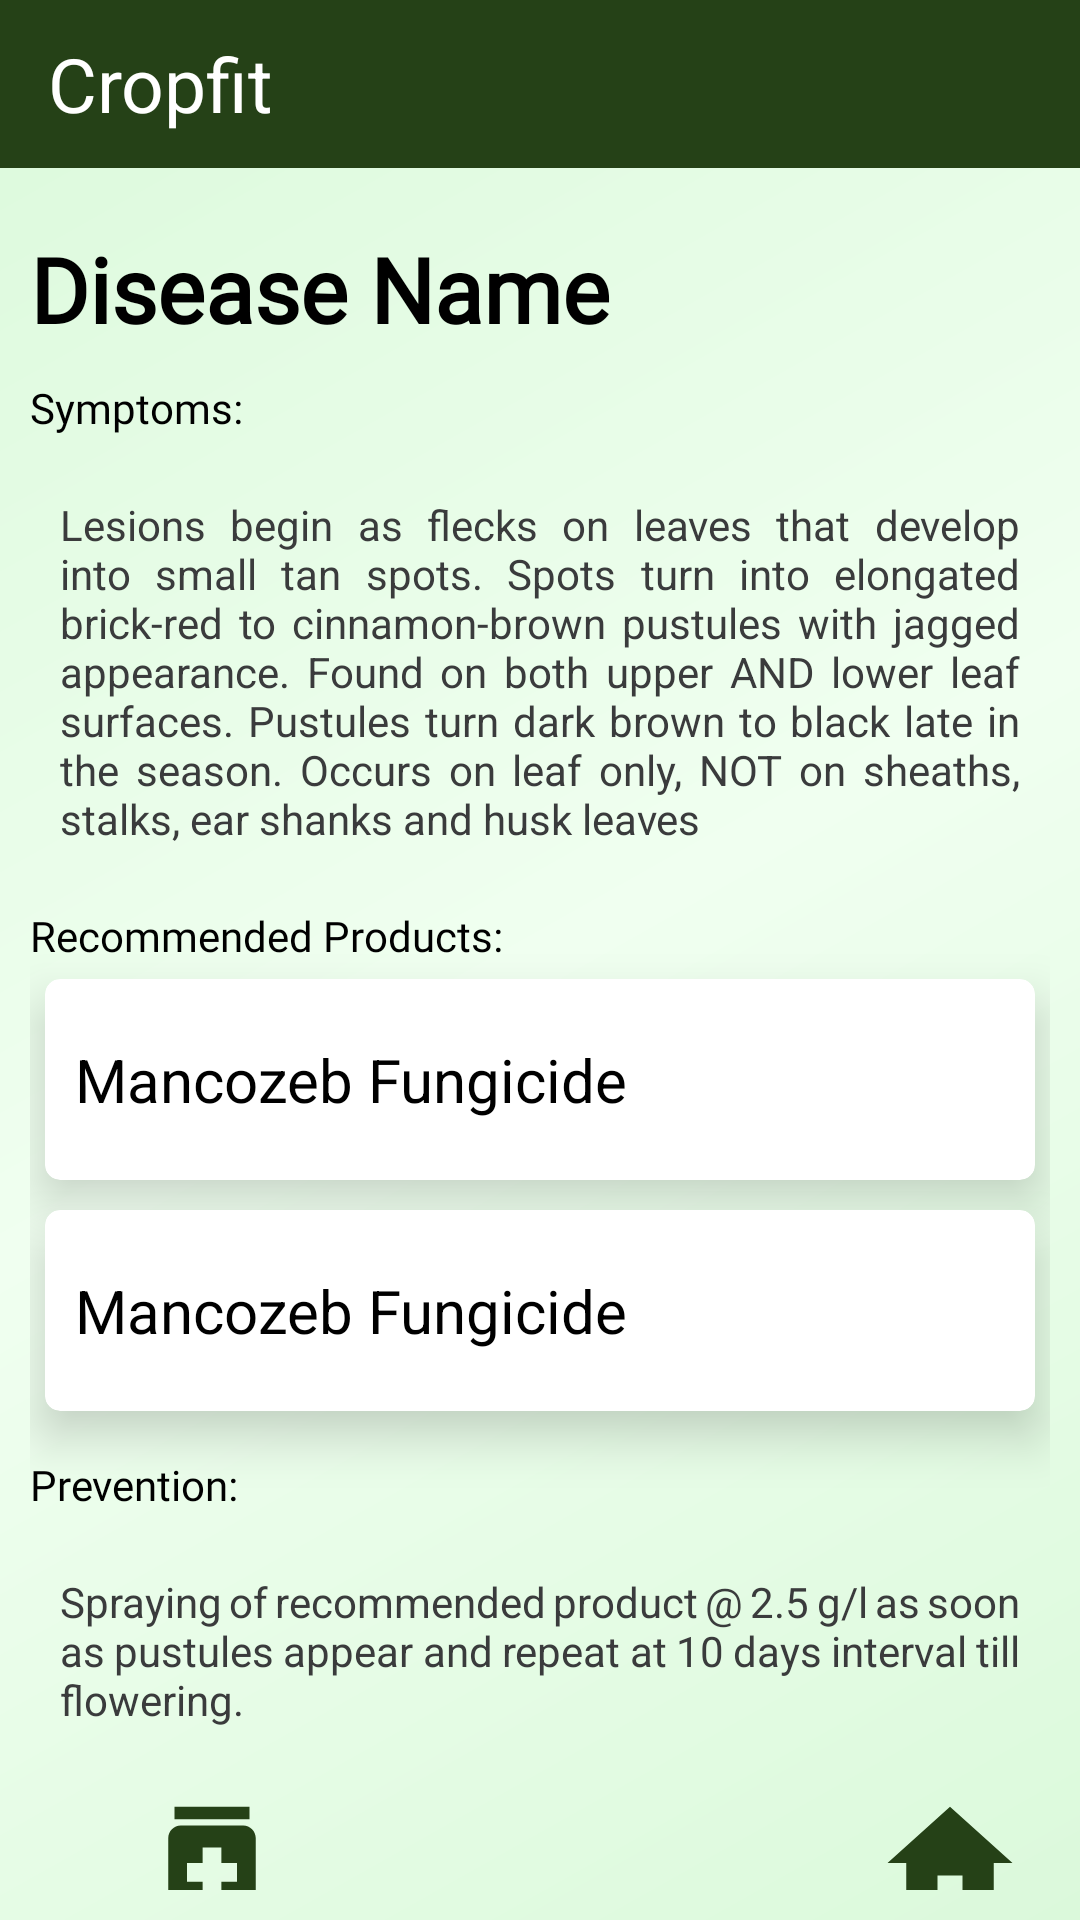

Layout XML and referenced resources for this Android screen:
<!-- AndroidManifest.xml: application theme Theme.Cropfit -->
<!-- res/layout/activity_result.xml -->
<?xml version="1.0" encoding="utf-8"?>

<RelativeLayout xmlns:android="http://schemas.android.com/apk/res/android"
    xmlns:app="http://schemas.android.com/apk/res-auto"
    xmlns:tools="http://schemas.android.com/tools"
    android:layout_width="match_parent"
    android:layout_height="match_parent"
    android:background="@drawable/bb"
    tools:context=".ResultActivity">

    <include
        layout="@layout/toolbar1"
        android:id="@+id/tool2"/>

    <LinearLayout
        android:layout_width="match_parent"
        android:layout_height="wrap_content"
        android:layout_below="@id/tool2"
        android:padding="10dp"
        android:orientation="vertical">

        <TextView
            android:layout_width="match_parent"
            android:layout_height="wrap_content"
            android:text="Disease Name"
            android:id="@+id/diseasename"
            android:textSize="30sp"
            android:textColor="@color/black"
            android:textStyle="bold"
            android:fontFamily="@font/alegreya_mediumitalic"
            android:layout_marginTop="10dp"/>

        <TextView
            android:layout_width="match_parent"
            android:layout_height="wrap_content"
            android:text="Symptoms:"
            android:textColor="@color/black"
            android:fontFamily="@font/merriweather_black"
            android:layout_marginTop="10dp"/>

        <TextView
            android:layout_width="match_parent"
            android:layout_height="wrap_content"
            android:id="@+id/symptoms"
            android:textColor="#3A3B3C"
            android:text="Lesions begin as flecks on leaves that develop into small tan spots. Spots turn into elongated brick-red to cinnamon-brown pustules with jagged appearance. Found on both upper AND lower leaf surfaces. Pustules turn dark brown to black late in the season. Occurs on leaf only, NOT on sheaths, stalks, ear shanks and husk leaves"
            android:layout_marginTop="10dp"
            android:padding="10dp"
            android:justificationMode="inter_word"/>

        <TextView
            android:layout_width="match_parent"
            android:layout_height="wrap_content"
            android:text="Recommended Products:"
            android:textColor="@color/black"
            android:fontFamily="@font/merriweather_black"
            android:layout_marginTop="10dp"/>

        <androidx.cardview.widget.CardView
            android:layout_width="match_parent"
            android:layout_height="wrap_content"
            app:cardElevation="10dp"
            android:id="@+id/pro1View"
            app:cardCornerRadius="5dp"
            android:layout_margin="5dp"
            app:cardBackgroundColor="@color/white"
            app:cardMaxElevation="12dp">

            <TextView
                android:layout_width="wrap_content"
                android:layout_height="wrap_content"
                android:textSize="20sp"
                android:id="@+id/pro1"
                android:paddingLeft="10dp"
                android:text="Mancozeb Fungicide"
                android:layout_marginTop="20dp"
                android:layout_marginBottom="20dp"
                android:textColor="@color/black"
                android:layout_gravity="bottom"/>

        </androidx.cardview.widget.CardView>

        <androidx.cardview.widget.CardView
            android:layout_width="match_parent"
            android:layout_height="wrap_content"
            app:cardElevation="10dp"
            android:id="@+id/pro2View"
            app:cardCornerRadius="5dp"
            android:layout_margin="5dp"
            app:cardBackgroundColor="@color/white"
            app:cardMaxElevation="12dp">

            <TextView
                android:layout_width="wrap_content"
                android:layout_height="wrap_content"
                android:textSize="20sp"
                android:id="@+id/pro2"
                android:paddingLeft="10dp"
                android:text="Mancozeb Fungicide"
                android:layout_marginTop="20dp"
                android:layout_marginBottom="20dp"
                android:textColor="@color/black"
                android:layout_gravity="bottom"/>

        </androidx.cardview.widget.CardView>

        <TextView
            android:layout_width="match_parent"
            android:layout_height="wrap_content"
            android:text="Prevention:"
            android:textColor="@color/black"
            android:fontFamily="@font/merriweather_black"
            android:layout_marginTop="10dp"/>

        <TextView
            android:layout_width="match_parent"
            android:layout_height="wrap_content"
            android:id="@+id/prevention"
            android:text="Spraying of recommended product @ 2.5 g/l as soon as pustules appear and repeat at 10 days interval till flowering."
            android:layout_marginTop="10dp"
            android:padding="10dp"
            android:textColor="#3A3B3C"
            android:justificationMode="inter_word"/>

        <LinearLayout
            android:layout_width="match_parent"
            android:layout_height="wrap_content"
            android:orientation="horizontal"
            android:layout_marginTop="10dp">

            <LinearLayout
                android:layout_width="wrap_content"
                android:layout_height="match_parent"
                android:id="@+id/medicine"
                android:layout_marginLeft="20dp"
                android:orientation="vertical">

                <ImageView
                    android:layout_width="50dp"
                    android:layout_height="50dp"
                    android:layout_gravity="center"
                    android:src="@drawable/ic_baseline_medication_24"/>

                <TextView
                    android:layout_width="wrap_content"
                    android:layout_height="wrap_content"
                    android:text="Get Medicine"
                    android:fontFamily="@font/acme_regular"
                    android:textColor="@color/black"/>

            </LinearLayout>

            <LinearLayout
                android:layout_width="wrap_content"
                android:layout_height="match_parent"
                android:id="@+id/homepage"
                android:layout_marginLeft="180dp"
                android:orientation="vertical">

                <ImageView
                    android:layout_width="50dp"
                    android:layout_height="50dp"
                    android:layout_gravity="center"
                    android:src="@drawable/ic_baseline_home_24"/>

                <TextView
                    android:layout_width="wrap_content"
                    android:layout_height="wrap_content"
                    android:text="Home"
                    android:layout_gravity="center"
                    android:fontFamily="@font/acme_regular"
                    android:textColor="@color/black"/>

            </LinearLayout>

        </LinearLayout>

    </LinearLayout>

</RelativeLayout>
<!-- res/layout/toolbar1.xml (included above) -->
<?xml version="1.0" encoding="utf-8"?>

<androidx.coordinatorlayout.widget.CoordinatorLayout xmlns:android="http://schemas.android.com/apk/res/android"
    xmlns:app="http://schemas.android.com/apk/res-auto"
    xmlns:tools="http://schemas.android.com/tools"
    android:layout_width="wrap_content"
    android:layout_height="wrap_content">

    <com.google.android.material.appbar.AppBarLayout
        android:layout_width="match_parent"
        android:layout_height="wrap_content"
        android:theme="@style/Theme.Cropfit.AppBarOverlay">

        <androidx.appcompat.widget.Toolbar
            android:id="@+id/toolbar1"
            android:layout_width="415dp"
            android:layout_height="?attr/actionBarSize"
            app:popupTheme="@style/Theme.Cropfit.PopupOverlay">

            <LinearLayout
                android:layout_width="match_parent"
                android:layout_height="wrap_content"
                android:orientation="horizontal">

                <TextView
                    android:id="@+id/headertxt1"
                    android:layout_width="wrap_content"
                    android:layout_height="wrap_content"
                    android:text="Cropfit"
                    android:textColor="@color/white"
                    android:textSize="25sp" />

                <ImageView
                    android:id="@+id/option"
                    android:layout_width="25dp"
                    android:layout_height="25dp"
                    android:layout_gravity="center"
                    android:layout_marginLeft="250dp"
                    android:clickable="true"
                    android:src="@drawable/ic_baseline_more_vert_24" />

            </LinearLayout>

        </androidx.appcompat.widget.Toolbar>

    </com.google.android.material.appbar.AppBarLayout>

</androidx.coordinatorlayout.widget.CoordinatorLayout>
<!-- resources referenced by this layout -->
<resources>
  <!-- drawable bb (drawable) -->
  <?xml version="1.0" encoding="utf-8"?>
  
  <shape xmlns:android="http://schemas.android.com/apk/res/android"
      android:shape="rectangle">
      <gradient
          android:angle="135"
          android:centerColor="#F0FFF0"
          android:endColor="#DBF9DB"
          android:startColor="#DBF9DB"
          android:type="linear" />
  </shape>
  <!-- drawable ic_baseline_home_24 (drawable) -->
  <vector android:height="24dp" android:tint="#254117"
      android:viewportHeight="24" android:viewportWidth="24"
      android:width="24dp" xmlns:android="http://schemas.android.com/apk/res/android">
      <path android:fillColor="@android:color/white" android:pathData="M10,20v-6h4v6h5v-8h3L12,3 2,12h3v8z"/>
  </vector>
  <!-- drawable ic_baseline_medication_24 (drawable) -->
  <vector android:height="24dp" android:tint="#254117"
      android:viewportHeight="24" android:viewportWidth="24"
      android:width="24dp" xmlns:android="http://schemas.android.com/apk/res/android">
      <path android:fillColor="@android:color/white" android:pathData="M6,3h12v2h-12z"/>
      <path android:fillColor="@android:color/white" android:pathData="M17,6H7C5.9,6 5,6.9 5,8v11c0,1.1 0.9,2 2,2h10c1.1,0 2,-0.9 2,-2V8C19,6.9 18.1,6 17,6zM16,15h-2.5v2.5h-3V15H8v-3h2.5V9.5h3V12H16V15z"/>
  </vector>
  <style name="Theme.Cropfit.AppBarOverlay" parent="ThemeOverlay.AppCompat.Dark.ActionBar" />
  <style name="Theme.Cropfit.PopupOverlay" parent="ThemeOverlay.AppCompat.Light" />
  <style name="Theme.Cropfit" parent="Theme.MaterialComponents.DayNight.DarkActionBar">
          
          <item name="colorPrimary">#254117</item>
          <item name="colorPrimaryVariant">@color/purple_700</item>
          <item name="colorOnPrimary">@color/white</item>
          
          <item name="colorSecondary">@color/teal_200</item>
          <item name="colorSecondaryVariant">@color/teal_700</item>
          <item name="colorOnSecondary">@color/black</item>
          <item name="windowActionBar">false</item>
          <item name="windowNoTitle">true</item>
          
          <item name="android:statusBarColor" tools:targetApi="l">?attr/colorPrimaryVariant</item>
          
      </style>
  <!-- not gathered from this repository: default colours our renderer supplied (Android Studio template values) -->
  <color name="purple_700">#FF3700B3</color>
  <color name="teal_200">#FF03DAC5</color>
  <color name="teal_700">#FF018786</color>
  <color name="black">#FF000000</color>
  <color name="white">#FFFFFFFF</color>
</resources>
